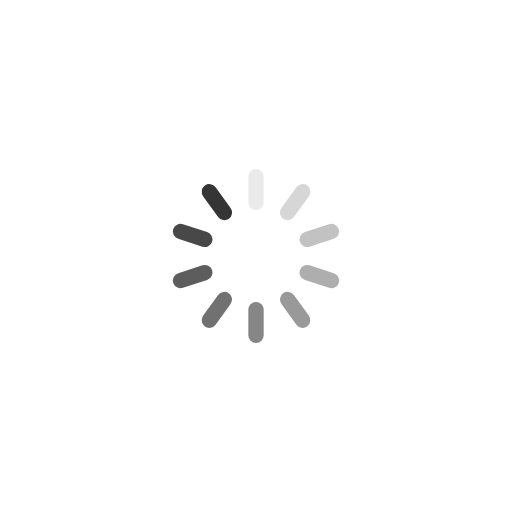
t = 0.00 s
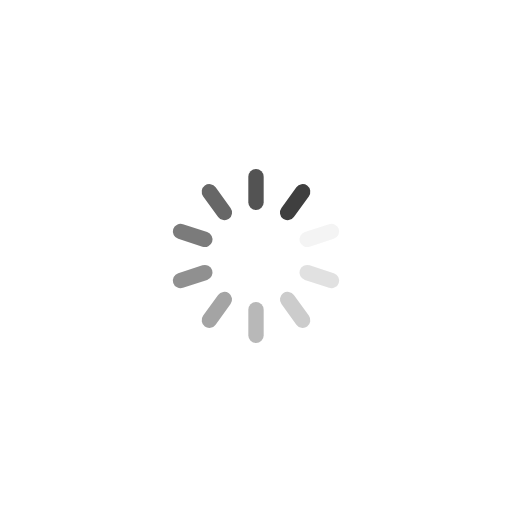
t = 0.27 s
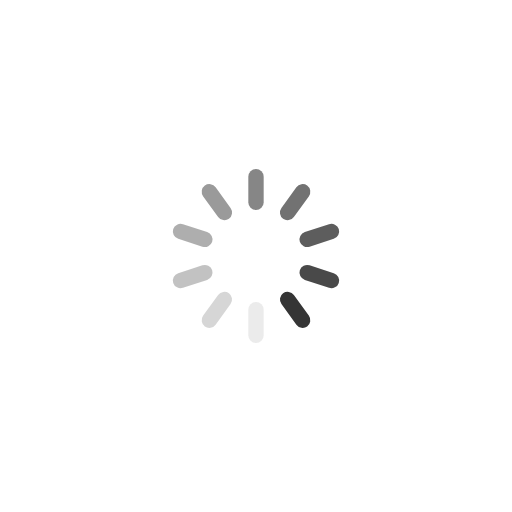
t = 0.54 s
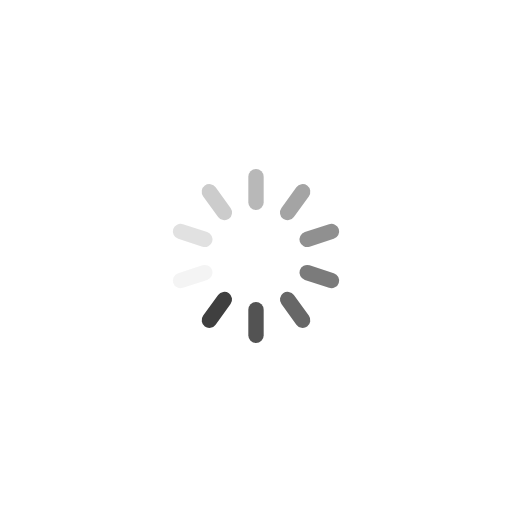
t = 0.81 s

The animated SVG that drew these frames (rendered in a browser with its animation timeline set to each time). Animation: 10 SMIL elements (animate=10); one cycle of 1.07 s, repeats indefinitely.

<?xml version="1.0" encoding="utf-8"?>
<svg xmlns="http://www.w3.org/2000/svg" xmlns:xlink="http://www.w3.org/1999/xlink" style="margin: auto; background: rgba(241, 242, 243, 0); display: block; shape-rendering: auto;" width="517px" height="517px" viewBox="0 0 100 100" preserveAspectRatio="xMidYMid">
<g transform="rotate(0 50 50)">
  <rect x="48.5" y="33" rx="1.5" ry="1.52" width="3" height="8" fill="#353535">
    <animate attributeName="opacity" values="1;0" keyTimes="0;1" dur="1.075268817204301s" begin="-0.9677419354838709s" repeatCount="indefinite"></animate>
  </rect>
</g><g transform="rotate(36 50 50)">
  <rect x="48.5" y="33" rx="1.5" ry="1.52" width="3" height="8" fill="#353535">
    <animate attributeName="opacity" values="1;0" keyTimes="0;1" dur="1.075268817204301s" begin="-0.8602150537634408s" repeatCount="indefinite"></animate>
  </rect>
</g><g transform="rotate(72 50 50)">
  <rect x="48.5" y="33" rx="1.5" ry="1.52" width="3" height="8" fill="#353535">
    <animate attributeName="opacity" values="1;0" keyTimes="0;1" dur="1.075268817204301s" begin="-0.7526881720430108s" repeatCount="indefinite"></animate>
  </rect>
</g><g transform="rotate(108 50 50)">
  <rect x="48.5" y="33" rx="1.5" ry="1.52" width="3" height="8" fill="#353535">
    <animate attributeName="opacity" values="1;0" keyTimes="0;1" dur="1.075268817204301s" begin="-0.6451612903225806s" repeatCount="indefinite"></animate>
  </rect>
</g><g transform="rotate(144 50 50)">
  <rect x="48.5" y="33" rx="1.5" ry="1.52" width="3" height="8" fill="#353535">
    <animate attributeName="opacity" values="1;0" keyTimes="0;1" dur="1.075268817204301s" begin="-0.5376344086021505s" repeatCount="indefinite"></animate>
  </rect>
</g><g transform="rotate(180 50 50)">
  <rect x="48.5" y="33" rx="1.5" ry="1.52" width="3" height="8" fill="#353535">
    <animate attributeName="opacity" values="1;0" keyTimes="0;1" dur="1.075268817204301s" begin="-0.4301075268817204s" repeatCount="indefinite"></animate>
  </rect>
</g><g transform="rotate(216 50 50)">
  <rect x="48.5" y="33" rx="1.5" ry="1.52" width="3" height="8" fill="#353535">
    <animate attributeName="opacity" values="1;0" keyTimes="0;1" dur="1.075268817204301s" begin="-0.3225806451612903s" repeatCount="indefinite"></animate>
  </rect>
</g><g transform="rotate(252 50 50)">
  <rect x="48.5" y="33" rx="1.5" ry="1.52" width="3" height="8" fill="#353535">
    <animate attributeName="opacity" values="1;0" keyTimes="0;1" dur="1.075268817204301s" begin="-0.2150537634408602s" repeatCount="indefinite"></animate>
  </rect>
</g><g transform="rotate(288 50 50)">
  <rect x="48.5" y="33" rx="1.5" ry="1.52" width="3" height="8" fill="#353535">
    <animate attributeName="opacity" values="1;0" keyTimes="0;1" dur="1.075268817204301s" begin="-0.1075268817204301s" repeatCount="indefinite"></animate>
  </rect>
</g><g transform="rotate(324 50 50)">
  <rect x="48.5" y="33" rx="1.5" ry="1.52" width="3" height="8" fill="#353535">
    <animate attributeName="opacity" values="1;0" keyTimes="0;1" dur="1.075268817204301s" begin="0s" repeatCount="indefinite"></animate>
  </rect>
</g>
<!-- [ldio] generated by https://loading.io/ --></svg>
